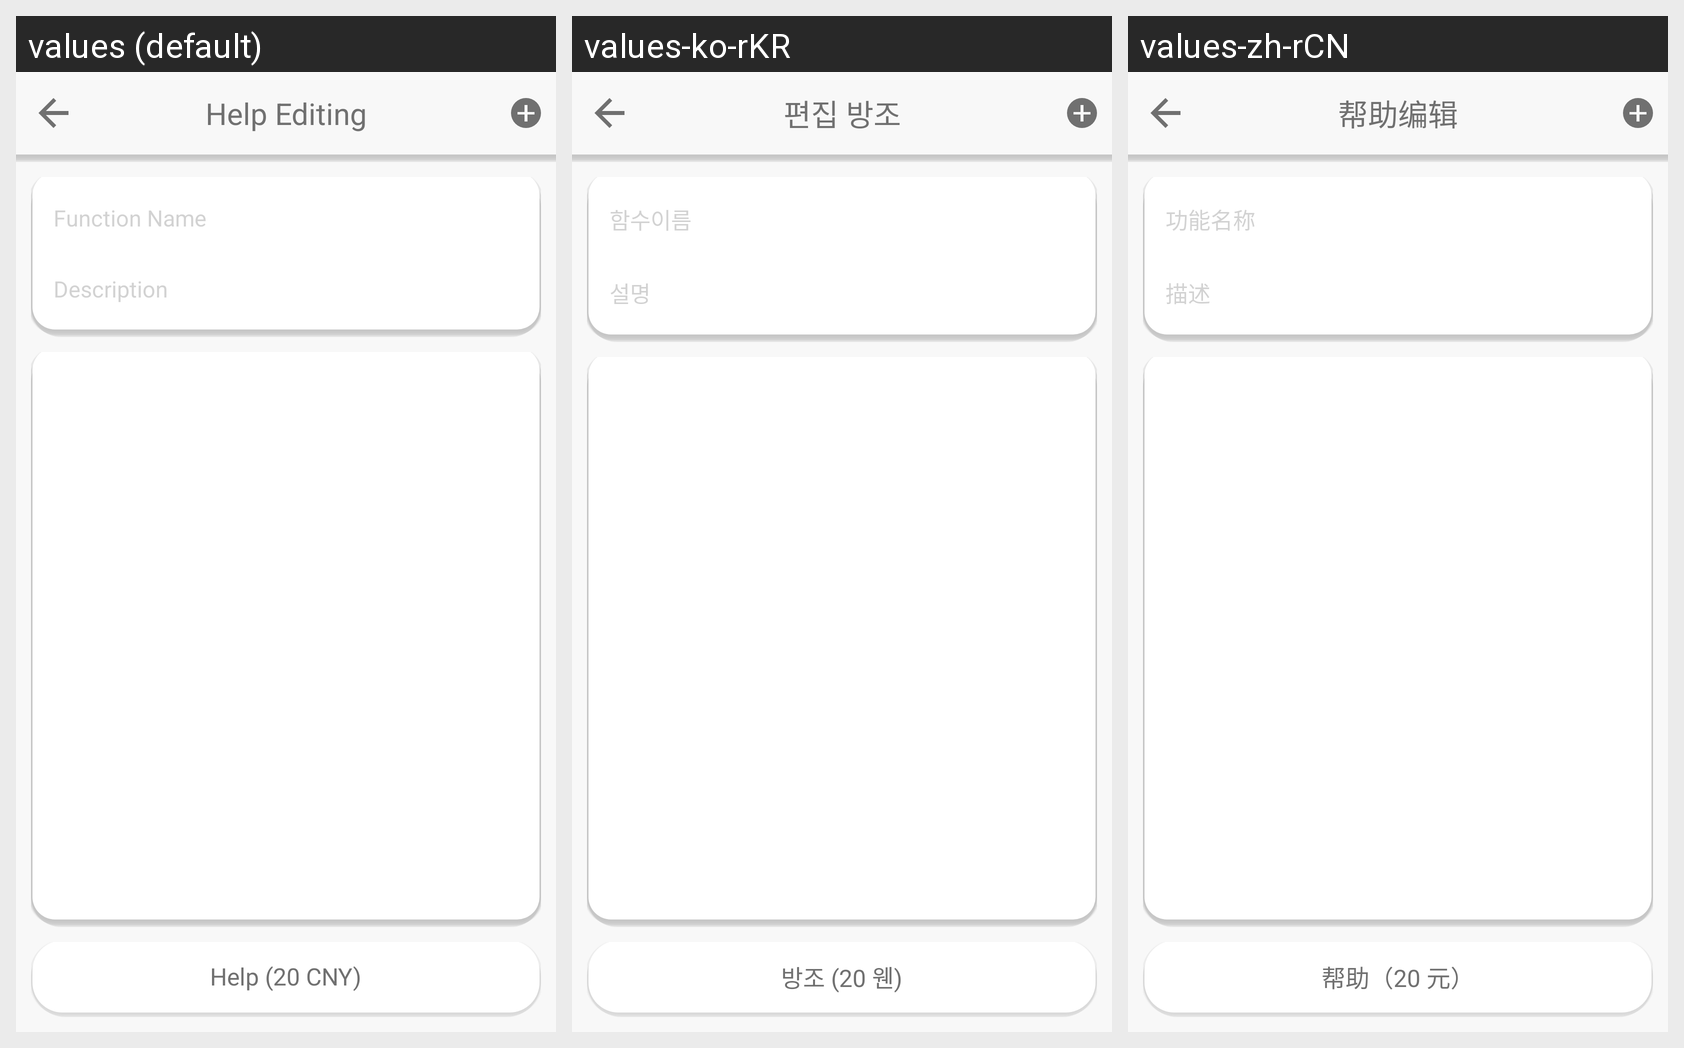

Locale-by-locale string values for the Android screen shown in this grid:
Android screen res/layout/activity_help.xml rendered under 3 locales, left to right: values (default), values-ko-rKR, values-zh-rCN. Device: Nexus 5 (rendered at 1080×1920; each locale shown at half size, 540×960, under a caption strip naming it); theme Theme.AppCompat.NoActionBar.
Strings drawn on this screen, with the default value and each locale's value (text and hints the layout hard-codes, and strings that could not be matched under every locale, appear in the picture but are not listed):

help_title
  values: Help Editing
  values-ko-rKR: 편집 방조
  values-zh-rCN: 帮助编辑

item_function_name
  values: Function Name
  values-ko-rKR: 함수이름
  values-zh-rCN: 功能名称

item_create_description
  values: Description
  values-ko-rKR: 설명
  values-zh-rCN: 描述

help_action
  values: Help (20 CNY)
  values-ko-rKR: 방조 (20 웬)
  values-zh-rCN: 帮助（20 元）
